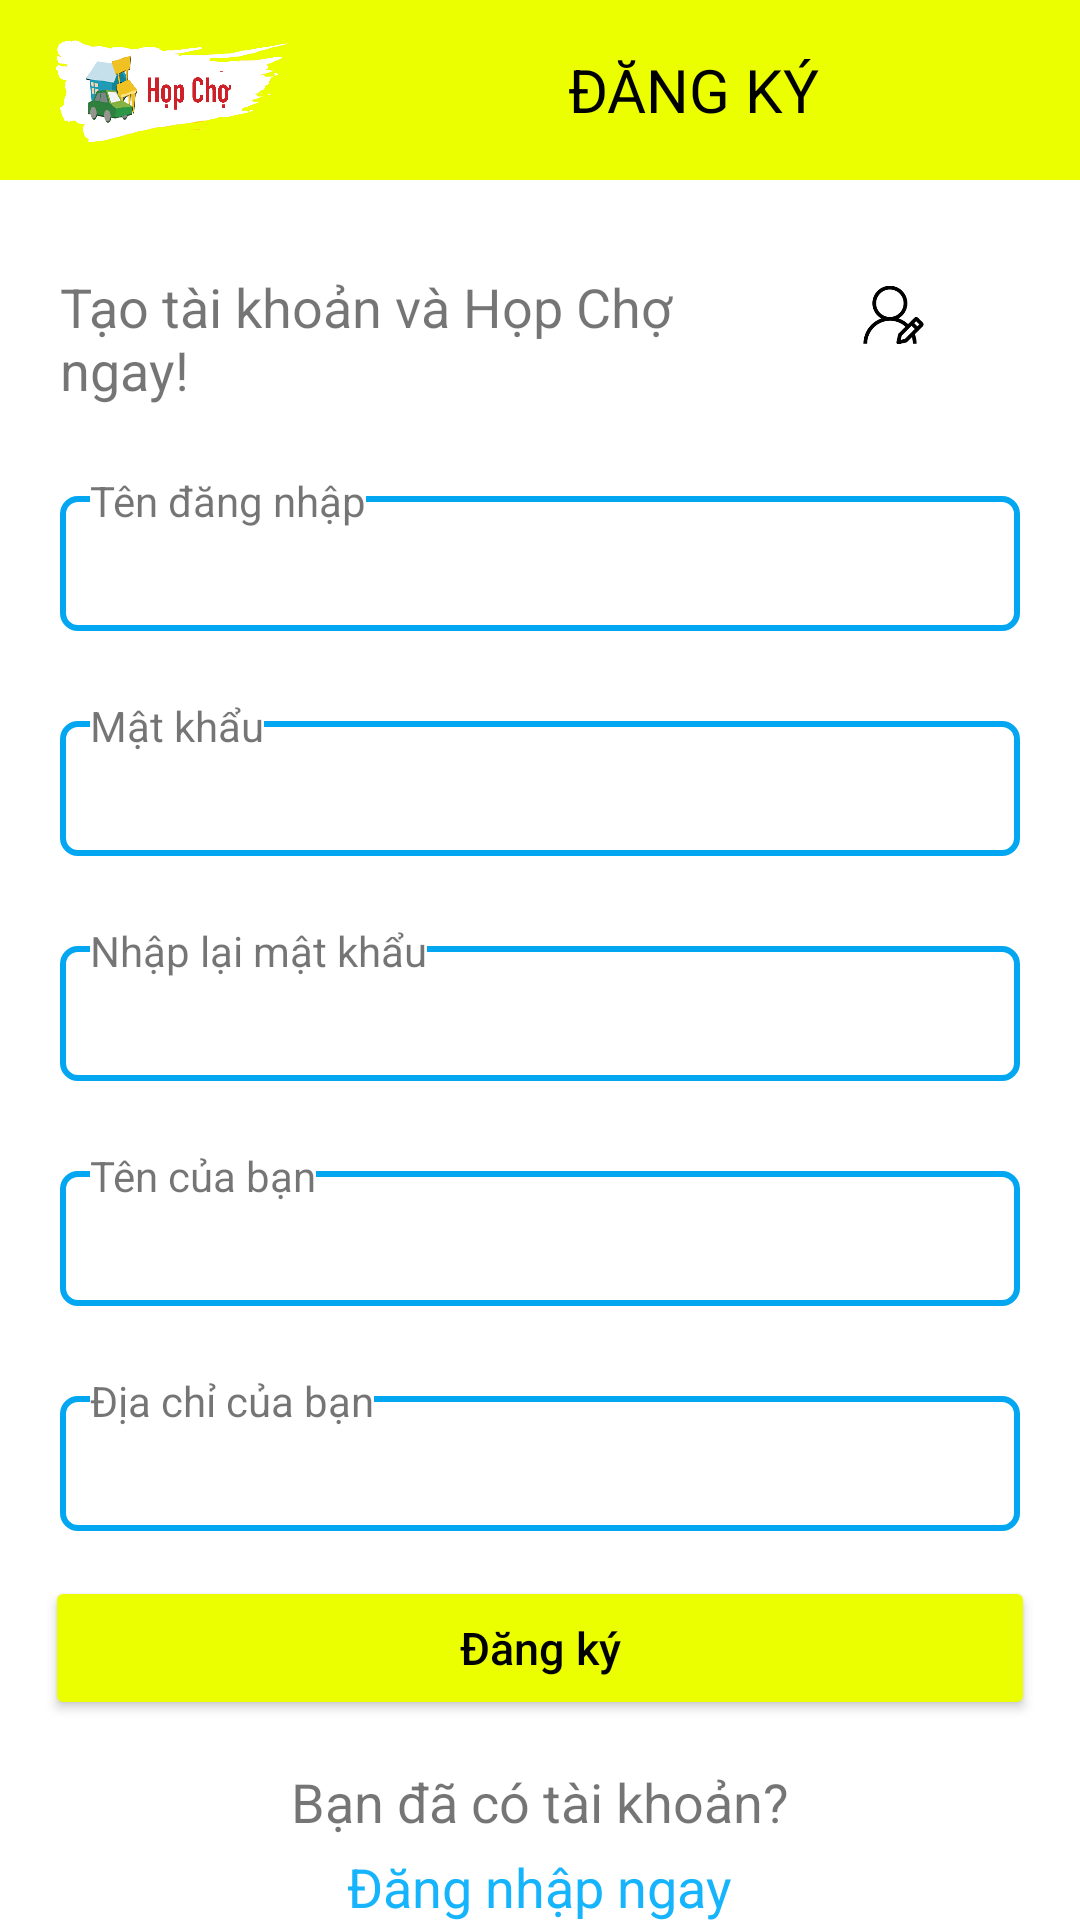

This screen was rendered from an Android layout file. Write that file and the resources it references.
<!-- AndroidManifest.xml: application theme Theme.HopChoOnline -->
<!-- res/layout/activity_sign_up.xml -->
<?xml version="1.0" encoding="utf-8"?>
<RelativeLayout xmlns:android="http://schemas.android.com/apk/res/android"
    xmlns:app="http://schemas.android.com/apk/res-auto"
    xmlns:tools="http://schemas.android.com/tools"
    android:layout_width="match_parent"
    android:layout_height="match_parent">


    <LinearLayout
        android:layout_width="match_parent"
        android:layout_height="wrap_content"
        android:orientation="horizontal"
        android:gravity="center"
        android:background="@color/light_yellow"
        android:layout_alignParentTop="true"
        android:id="@+id/loginHeader"
        >

        <ImageView
            android:layout_width="87dp"
            android:layout_height="wrap_content"
            android:layout_marginLeft="15dp"
            android:layout_marginTop="5dp"
            android:layout_marginRight="15dp"
            android:layout_marginBottom="5dp"
            android:src="@drawable/logo_main" />

        <TextView
            android:id="@+id/titleProfile"
            android:layout_width="match_parent"
            android:layout_height="wrap_content"
            android:layout_marginRight="15dp"
            android:layout_weight="1"
            android:textSize="20dp"
            android:textAlignment="center"
            android:text="ĐĂNG KÝ"
            android:textColor="@color/black"
            />
    </LinearLayout>

    <LinearLayout
        android:layout_width="match_parent"
        android:layout_height="wrap_content"
        android:orientation="vertical"
        android:gravity="center"
        android:layout_below="@+id/loginHeader"

        >


        <LinearLayout
            android:layout_width="match_parent"
            android:layout_height="match_parent"
            android:orientation="horizontal"
            android:layout_marginLeft="20dp"
            android:layout_marginTop="30dp"
            android:layout_marginRight="20dp"
            android:layout_marginBottom="15dp">

            <TextView
                android:id="@+id/welcomeTextView"
                android:layout_width="wrap_content"
                android:layout_height="wrap_content"

                android:text="Tạo tài khoản và Họp Chợ ngay!"
                android:layout_weight="1"
                android:textSize="18sp" />

            <ImageView
                android:layout_width="100dp"
                android:layout_height="wrap_content"
                android:layout_weight="1"
                android:src="@drawable/editable_user_icon" />
        </LinearLayout>

        <RelativeLayout
            android:layout_width="match_parent"
            android:layout_height="60dp"
            android:layout_marginLeft="20dp"
            android:layout_marginBottom="15dp"
            android:layout_marginRight="20dp">
            <EditText
                android:id="@+id/usernameEditText"
                android:layout_width="match_parent"
                android:layout_height="match_parent"
                android:layout_marginTop="15dp"
                android:background="@drawable/border"
                android:inputType="text"
                android:paddingLeft="5dp"
                android:text="" />
            <TextView
                android:layout_width="wrap_content"
                android:layout_height="wrap_content"
                android:layout_marginLeft="10dp"
                android:layout_marginTop="7dp"
                android:background="#ffffff"
                android:text="Tên đăng nhập" />
        </RelativeLayout>

        <RelativeLayout
            android:layout_width="match_parent"
            android:layout_height="60dp"
            android:layout_marginLeft="20dp"
            android:layout_marginBottom="15dp"
            android:layout_marginRight="20dp">
            <EditText
                android:id="@+id/passwordEditText"
                android:layout_width="match_parent"
                android:layout_height="match_parent"
                android:layout_marginTop="15dp"
                android:background="@drawable/border"
                android:inputType="textPassword"
                android:paddingLeft="5dp"
                android:text="" />
            <TextView
                android:layout_width="wrap_content"
                android:layout_height="wrap_content"
                android:layout_marginLeft="10dp"
                android:layout_marginTop="7dp"
                android:background="#ffffff"
                android:text="Mật khẩu" />
        </RelativeLayout>

        <RelativeLayout
            android:layout_width="match_parent"
            android:layout_height="60dp"
            android:layout_marginLeft="20dp"
            android:layout_marginBottom="15dp"
            android:layout_marginRight="20dp">
            <EditText
                android:id="@+id/rePasswordEditText"
                android:layout_width="match_parent"
                android:layout_height="match_parent"
                android:layout_marginTop="15dp"
                android:background="@drawable/border"
                android:inputType="textPassword"
                android:paddingLeft="5dp"
                android:text="" />
            <TextView
                android:layout_width="wrap_content"
                android:layout_height="wrap_content"
                android:layout_marginLeft="10dp"
                android:layout_marginTop="7dp"
                android:background="#ffffff"
                android:text="Nhập lại mật khẩu" />
        </RelativeLayout>

        <RelativeLayout
            android:layout_width="match_parent"
            android:layout_height="60dp"
            android:layout_marginLeft="20dp"
            android:layout_marginBottom="15dp"
            android:layout_marginRight="20dp">
            <EditText
                android:id="@+id/nameEditText"
                android:layout_width="match_parent"
                android:layout_height="match_parent"
                android:layout_marginTop="15dp"
                android:background="@drawable/border"
                android:inputType="text"
                android:paddingLeft="5dp"
                android:text="" />
            <TextView
                android:layout_width="wrap_content"
                android:layout_height="wrap_content"
                android:layout_marginLeft="10dp"
                android:layout_marginTop="7dp"
                android:background="#ffffff"
                android:text="Tên của bạn" />
        </RelativeLayout>

        <RelativeLayout
            android:layout_width="match_parent"
            android:layout_height="60dp"
            android:layout_marginLeft="20dp"
            android:layout_marginBottom="15dp"
            android:layout_marginRight="20dp">
            <EditText
                android:id="@+id/addressEditText"
                android:layout_width="match_parent"
                android:layout_height="match_parent"
                android:layout_marginTop="15dp"
                android:background="@drawable/border"
                android:inputType="text"
                android:paddingLeft="5dp"
                android:text="" />
            <TextView
                android:layout_width="wrap_content"
                android:layout_height="wrap_content"
                android:layout_marginLeft="10dp"
                android:layout_marginTop="7dp"
                android:background="#ffffff"
                android:text="Địa chỉ của bạn" />
        </RelativeLayout>

        <Button
            android:id="@+id/signUpBtn"
            android:layout_width="match_parent"
            android:layout_height="wrap_content"
            android:layout_marginRight="15dp"
            android:layout_marginLeft="15dp"
            android:layout_marginBottom="15dp"
            android:backgroundTint="@color/light_yellow"
            android:textColor="@color/black"
            android:textAllCaps="false"
            android:textSize="15sp"
            android:text="Đăng ký" />

        <TextView
            android:id="@+id/textView"
            android:layout_width="wrap_content"
            android:layout_height="wrap_content"
            android:layout_marginLeft="20dp"
            android:layout_marginRight="20dp"
            android:layout_marginBottom="5dp"
            android:text="Bạn đã có tài khoản?"
            android:layout_weight="1"
            android:textSize="18sp" />

        <TextView
            android:id="@+id/btnToLogin"
            android:layout_width="wrap_content"
            android:layout_height="wrap_content"
            android:layout_marginLeft="20dp"
            android:layout_marginRight="20dp"
            android:text="Đăng nhập ngay"
            android:textColor="@color/blue"
            android:layout_weight="1"
            android:textSize="18sp" />
    </LinearLayout>


</RelativeLayout>
<!-- resources referenced by this layout -->
<resources>
  <color name="black">#FF000000</color>
  <color name="blue">#16B4FC</color>
  <color name="light_yellow">#EBFF00</color>
  <!-- drawable border (drawable) -->
  <?xml version="1.0" encoding="UTF-8"?>
  <shape xmlns:android="http://schemas.android.com/apk/res/android">
  
      <stroke
          android:width="2dp"
          android:color="#03A6F0" />
  
      <corners android:radius="5dp" />
  </shape>
  <!-- drawable editable_user_icon (drawable) -->
  <?xml version="1.0" encoding="utf-8"?>
  <layer-list xmlns:android="http://schemas.android.com/apk/res/android" >
      <item
          android:drawable="@drawable/editable_user"
          android:width="30dp"
          android:height="30dp"/>
  </layer-list >
  <!-- drawable logo_main (drawable) -->
  <?xml version="1.0" encoding="utf-8"?>
  <layer-list xmlns:android="http://schemas.android.com/apk/res/android" >
      <item
          android:drawable="@drawable/logohopcho"
          android:width="80dp"
          android:height="50dp"/>
  </layer-list >
  <style name="Theme.HopChoOnline" parent="Theme.MaterialComponents.DayNight.NoActionBar">
          
          <item name="windowActionBar">false</item>
          <item name="windowNoTitle">true</item>
          <item name="colorPrimary">@color/purple_500</item>
          <item name="colorPrimaryVariant">@color/purple_700</item>
          <item name="colorOnPrimary">@color/white</item>
          
          <item name="colorSecondary">@color/teal_200</item>
          <item name="colorSecondaryVariant">@color/teal_700</item>
          <item name="colorOnSecondary">@color/black</item>
          
          <item name="android:statusBarColor">?attr/colorPrimaryVariant</item>
          
      </style>
  <!-- drawable editable_user: png bitmap (drawable, 3568 bytes) -->
  <!-- drawable logohopcho: png bitmap (drawable, 106129 bytes) -->
  <color name="purple_500">#FF6200EE</color>
  <color name="purple_700">#FF3700B3</color>
  <color name="white">#FFFFFFFF</color>
  <color name="teal_200">#2196F3</color>
  <color name="teal_700">#FF018786</color>
</resources>
